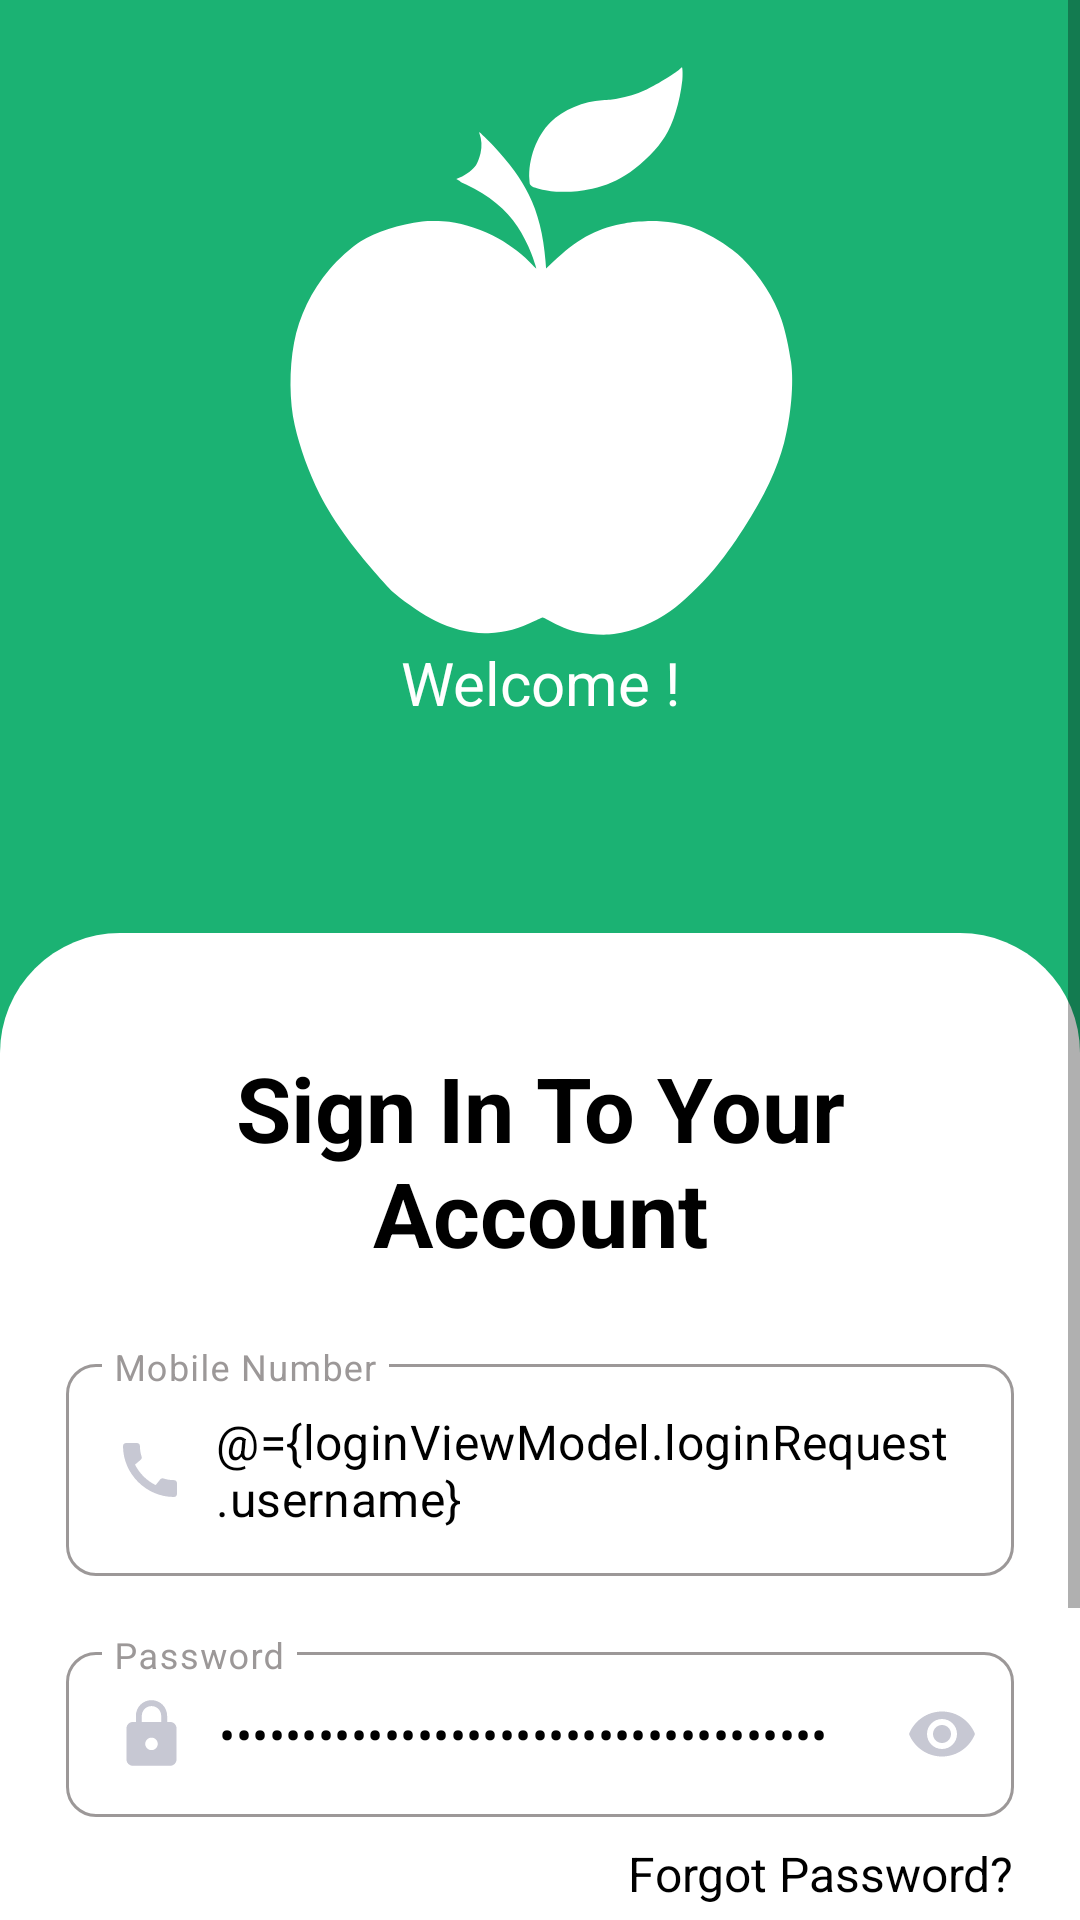

Layout XML and referenced resources for this Android screen:
<!-- AndroidManifest.xml: application theme Theme.MandiApp -->
<!-- res/layout/fragment_login.xml -->
<?xml version="1.0" encoding="utf-8"?>
<layout xmlns:android="http://schemas.android.com/apk/res/android"
    xmlns:app="http://schemas.android.com/apk/res-auto">

    <data>

        <variable
            name="loginViewModel"
            type="com.jiva.mandi.ui.login.LoginViewModel" />
    </data>

    <ScrollView
        android:id="@+id/scrollView"
        android:layout_width="match_parent"
        android:layout_height="match_parent"
        android:background="?attr/background">

        <androidx.constraintlayout.widget.ConstraintLayout
            android:id="@+id/parentLayout"
            android:layout_width="match_parent"
            android:layout_height="wrap_content"
            android:background="@color/colorPrimary"
            android:focusable="true"
            android:focusableInTouchMode="true">

            <androidx.appcompat.widget.AppCompatImageView
                android:id="@+id/ivLogo"
                android:layout_width="wrap_content"
                android:layout_height="@dimen/size_194dp"
                android:layout_marginTop="@dimen/size_20dp"
                app:layout_constraintLeft_toLeftOf="parent"
                app:layout_constraintRight_toRightOf="parent"
                app:layout_constraintTop_toTopOf="parent"
                app:srcCompat="@drawable/ic_apple" />

            <androidx.appcompat.widget.AppCompatTextView
                android:id="@+id/tvWelcome"
                style="@style/bold_font"
                android:layout_width="match_parent"
                android:layout_height="wrap_content"
                android:gravity="center"
                android:text="@string/welcome"
                android:textColor="@color/white"
                android:textSize="@dimen/text_size_20sp"
                app:layout_constraintLeft_toLeftOf="parent"
                app:layout_constraintRight_toRightOf="parent"
                app:layout_constraintTop_toBottomOf="@id/ivLogo" />


            <androidx.constraintlayout.widget.ConstraintLayout
                style="@style/parentViewLargePadding"
                android:layout_width="match_parent"
                android:layout_height="match_parent"
                android:layout_marginTop="@dimen/size_70dp"
                android:background="@drawable/login_bg"
                android:paddingBottom="@dimen/size_8dp"
                app:layout_constraintBottom_toBottomOf="parent"
                app:layout_constraintLeft_toLeftOf="parent"
                app:layout_constraintRight_toRightOf="parent"
                app:layout_constraintTop_toBottomOf="@id/tvWelcome"
                app:layout_constraintVertical_weight="1">


                <androidx.appcompat.widget.AppCompatTextView
                    android:id="@+id/tvLoginTitle"
                    style="@style/bold_font"
                    android:layout_width="match_parent"
                    android:layout_height="wrap_content"
                    android:layout_marginTop="@dimen/size_16dp"
                    android:contentDescription="@string/loginTitle"
                    android:gravity="center"
                    android:text="@string/login_welcome_msg"
                    android:textColor="?attr/editTextColor"
                    android:textSize="@dimen/text_size_30sp"
                    android:textStyle="bold"
                    app:layout_constraintLeft_toLeftOf="parent"
                    app:layout_constraintRight_toRightOf="parent"
                    app:layout_constraintTop_toTopOf="parent" />

                <com.google.android.material.textfield.TextInputLayout
                    android:id="@+id/mobileNumberTextField"
                    style="@style/TextInputLayoutStyle"
                    android:layout_marginTop="@dimen/size_25dp"
                    android:hint="@string/mobile_number"
                    android:textColorHint="@color/enable_text_layout_color_selector"
                    app:boxStrokeColor="@color/enable_text_layout_color_selector"
                    app:layout_constraintLeft_toLeftOf="parent"
                    app:layout_constraintRight_toRightOf="parent"
                    app:layout_constraintTop_toBottomOf="@id/tvLoginTitle">

                    <com.google.android.material.textfield.TextInputEditText
                        android:id="@+id/edtMobileNumber"
                        style="@style/TextInputEditTextStyle"
                        android:contentDescription="@string/loginUsername"
                        android:digits="0123456789"
                        android:drawableStart="@drawable/ic_baseline_call_24"
                        android:inputType="phone"
                        android:imeOptions="actionNext"
                        android:maxLength="@integer/phone_max_length"
                        android:text="@={loginViewModel.loginRequest.username}"
                        android:textColor="?attr/editTextColor" />
                </com.google.android.material.textfield.TextInputLayout>

                <com.google.android.material.textfield.TextInputLayout
                    android:id="@+id/passwordTextField"
                    style="@style/TextInputLayoutStyle"
                    android:layout_marginTop="@dimen/size_20dp"
                    android:hint="@string/password"
                    android:textColorHint="@color/enable_text_layout_color_selector"
                    app:boxStrokeColor="@color/enable_text_layout_color_selector"
                    app:layout_constraintLeft_toLeftOf="parent"
                    app:layout_constraintRight_toRightOf="parent"
                    app:layout_constraintTop_toBottomOf="@id/mobileNumberTextField"
                    app:passwordToggleEnabled="true"
                    app:passwordToggleTint="@color/colorGrayIconTint">

                    <com.google.android.material.textfield.TextInputEditText
                        android:id="@+id/edtPassword"
                        style="@style/TextInputEditTextStyle"
                        android:contentDescription="@string/loginPassword"
                        android:drawableStart="@drawable/ic_password"
                        android:inputType="textPassword"
                        android:maxLength="@integer/pwd_max_length"
                        android:text="@={loginViewModel.loginRequest.password}"
                        android:textColor="?attr/editTextColor"
                        app:passwordToggleDrawable="@drawable/password_selector"
                        app:passwordToggleEnabled="true" />
                </com.google.android.material.textfield.TextInputLayout>

                <androidx.appcompat.widget.AppCompatTextView
                    android:id="@+id/tvForgotPassword"
                    style="@style/medium_regular_font"
                    android:paddingTop="@dimen/size_8dp"
                    android:paddingBottom="@dimen/size_8dp"
                    android:text="@string/forgot_password"
                    android:textColor="?attr/editTextColor"
                    app:layout_constraintEnd_toEndOf="parent"
                    app:layout_constraintTop_toBottomOf="@id/passwordTextField" />


                <com.google.android.material.button.MaterialButton
                    android:id="@+id/btnLogin"
                    style="@style/primaryButtonStyle"
                    android:contentDescription="@string/loginButton"
                    android:text="@string/log_in"
                    app:cornerRadius="@dimen/size_7dp"
                    app:layout_constraintLeft_toLeftOf="parent"
                    app:layout_constraintRight_toRightOf="parent"
                    app:layout_constraintTop_toBottomOf="@id/tvForgotPassword" />


                <androidx.appcompat.widget.AppCompatTextView
                    android:id="@+id/tvNoAccount"
                    style="@style/medium_regular_font"
                    android:paddingTop="@dimen/size_8dp"
                    android:paddingBottom="@dimen/size_8dp"
                    android:text="@string/unregister"
                    android:textColor="?attr/editTextColor"
                    app:layout_constraintLeft_toLeftOf="parent"
                    app:layout_constraintRight_toRightOf="parent"
                    app:layout_constraintStart_toStartOf="parent"
                    app:layout_constraintTop_toBottomOf="@id/btnLogin" />

                <androidx.appcompat.widget.AppCompatTextView
                    android:id="@+id/tvRegister"
                    style="@style/large_bold_font"
                    android:layout_marginStart="@dimen/size_2dp"
                    android:paddingTop="@dimen/size_8dp"
                    android:paddingBottom="@dimen/size_8dp"
                    android:text="@string/register"
                    android:textColor="?attr/colorPrimary"
                    app:layout_constraintBottom_toBottomOf="@id/tvNoAccount"
                    app:layout_constraintLeft_toRightOf="@+id/tvNoAccount"
                    app:layout_constraintTop_toBottomOf="@id/btnLogin"
                    app:layout_constraintTop_toTopOf="@id/tvNoAccount" />

                <androidx.appcompat.widget.AppCompatTextView
                    android:id="@+id/tvSkip"
                    style="@style/medium_bold_font"
                    android:layout_width="wrap_content"
                    android:layout_marginStart="@dimen/size_2dp"
                    android:gravity="center"
                    android:paddingTop="@dimen/size_8dp"
                    android:paddingBottom="@dimen/size_8dp"
                    android:text="@string/skip"
                    android:textColor="?attr/editTextColor"
                    app:layout_constraintEnd_toEndOf="parent"
                    app:layout_constraintTop_toBottomOf="@id/btnLogin" />

            </androidx.constraintlayout.widget.ConstraintLayout>

        </androidx.constraintlayout.widget.ConstraintLayout>

    </ScrollView>
</layout>
<!-- resources referenced by this layout -->
<resources>
  <color name="colorGrayIconTint">#C7C8D3</color>
  <color name="colorPrimary">#1BB273</color>
  <color name="white">#FFFFFFFF</color>
  <dimen name="size_16dp" tools:keep="@dimen/size_16dp">16dp</dimen>
  <dimen name="size_194dp" tools:keep="@dimen/size_194dp">194dp</dimen>
  <dimen name="size_20dp">20dp</dimen>
  <dimen name="size_25dp">25dp</dimen>
  <dimen name="size_2dp" tools:keep="@dimen/size_2dp">2dp</dimen>
  <dimen name="size_70dp" tools:keep="@dimen/size_70dp">70dp</dimen>
  <dimen name="size_7dp">7dp</dimen>
  <dimen name="size_8dp" tools:keep="@dimen/size_8dp">8dp</dimen>
  <dimen name="text_size_20sp" tools:keep="@dimen/text_size_20sp">20sp</dimen>
  <dimen name="text_size_30sp" tools:keep="@dimen/text_size_30sp">30sp</dimen>
  <!-- drawable login_bg (drawable) -->
  <?xml version="1.0" encoding="utf-8"?>
  <shape xmlns:android="http://schemas.android.com/apk/res/android">
  
      <solid
          android:color="?attr/background"/>
  
      <corners
          android:topRightRadius="40dp"
          android:topLeftRadius="40dp"/>
  
  </shape>
  <string name="forgot_password">Forgot Password?</string>
  <string name="log_in">Sign In</string>
  <string name="loginButton">Login Button</string>
  <string name="loginPassword">Login Password</string>
  <string name="loginTitle">Login Title</string>
  <string name="loginUsername">Login Username</string>
  <string name="login_welcome_msg">Sign In To Your Account</string>
  <string name="mobile_number">Mobile Number</string>
  <string name="password">Password</string>
  <string name="register">Register</string>
  <string name="skip">Skip</string>
  <string name="unregister">Don\'t have an account?</string>
  <string name="welcome">Welcome !</string>
  <style name="bold_font" tools:keep="@style/bold_font">
          <item name="fontFamily">@font/worksans_bold</item>
          <item name="fontStyle">normal</item>
          <item name="fontWeight">700</item>
      </style>
  <style name="large_bold_font" parent="bold_font">
          <item name="android:textSize">@dimen/text_size_18sp</item>
          <item name="android:layout_height">wrap_content</item>
          <item name="android:layout_width">wrap_content</item>
      </style>
  <style name="medium_bold_font" parent="bold_font">
          <item name="android:textSize">@dimen/text_size_16sp</item>
          <item name="android:layout_height">wrap_content</item>
          <item name="android:layout_width">wrap_content</item>
      </style>
  <style name="medium_regular_font" parent="regular_font">
          <item name="android:textSize">@dimen/text_size_16sp</item>
          <item name="android:layout_height">wrap_content</item>
          <item name="android:layout_width">wrap_content</item>
      </style>
  <style name="parentViewLargePadding">
          <item name="android:padding">@dimen/size_22dp</item>
      </style>
  <dimen name="text_size_16sp">16sp</dimen>
  <dimen name="size_100dp" tools:keep="@dimen/size_100dp">100dp</dimen>
  <dimen name="size_10dp">10dp</dimen>
  <dimen name="size_15dp">15dp</dimen>
  <color name="colorEditTextStroke">#9C9898</color>
  <style name="ShapeAppearanceOverlay.TextInputLayout.Rounded" parent="">
          <item name="cornerFamily">rounded</item>
          <item name="cornerSize">@dimen/size_10dp</item>
      </style>
  <dimen name="text_size_18sp" tools:keep="@dimen/text_size_18sp">18sp</dimen>
  <style name="regular_font">
          <item name="fontStyle">normal</item>
          <item name="fontWeight">400</item>
      </style>
  <dimen name="size_22dp">22dp</dimen>
  <dimen name="size_60dp" tools:keep="@dimen/size_60dp">60dp</dimen>
  <color name="colorPrimaryDark">#067A3A</color>
  <color name="black">#FF000000</color>
  <color name="colorGrey">#55595B</color>
  <color name="colorLightGrey">#EAEBEC</color>
</resources>
